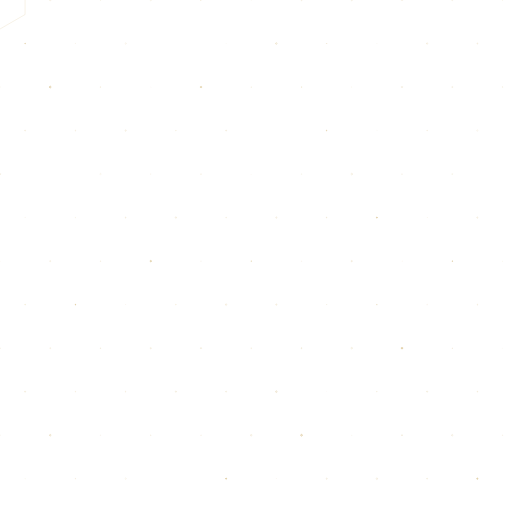
t = 0.00 s
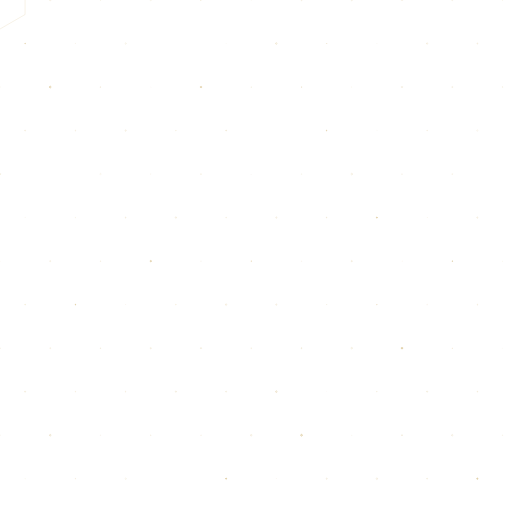
t = 8.14 s
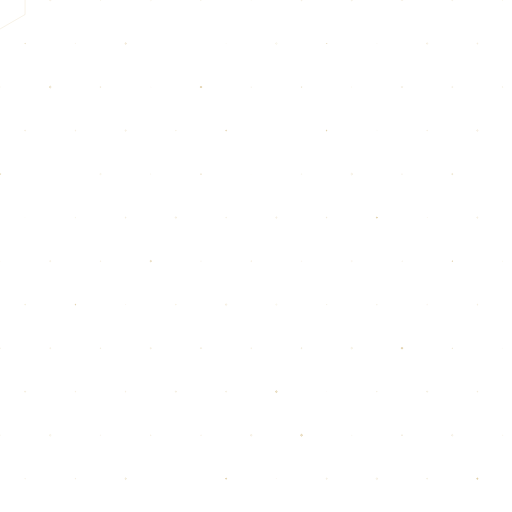
t = 9.04 s
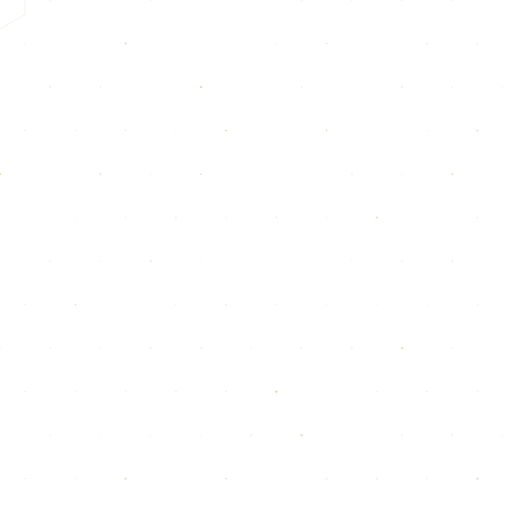
t = 9.94 s

The animated SVG that drew these frames (rendered in a browser with its animation timeline set to each time). Animation: 1 CSS @keyframes rule; frames cover the first 9.94 s, repeats indefinitely.

<svg xmlns="http://www.w3.org/2000/svg" viewBox="0 0 600 600" width="600" height="600" role="img" aria-label="">
<title>Honeycomb lattice</title>
<style>
  .h{fill:none;stroke:#c9a961;stroke-width:1;stroke-opacity:.18}
  .g{animation:glow 8s ease-in-out infinite}
  @keyframes glow{0%,100%{stroke-opacity:.10}45%{stroke-opacity:.62}}
  @media (prefers-reduced-motion:reduce){.g{animation:none;stroke-opacity:.22}}
</style>
<path class="h" d="M29.4 -17 L29.4 17 L0 34 L-29.4 17 L-29.4 -17 L0 -34 Z"/>
<path class="h" d="M59.7 -0.5 L59.7 0.5 L58.9 0.9 L58.1 0.5 L58.1 -0.5 L58.9 -0.9 Z"/>
<path class="h" d="M118.1 -0.2 L118.1 0.2 L117.8 0.4 L117.4 0.2 L117.4 -0.2 L117.8 -0.4 Z"/>
<path class="h g" style="animation-delay:-6.97s" d="M177.4 -0.4 L177.4 0.4 L176.7 0.9 L175.9 0.4 L175.9 -0.4 L176.7 -0.9 Z"/>
<path class="h g" style="animation-delay:-4.85s" d="M235.8 -0.1 L235.8 0.1 L235.6 0.3 L235.3 0.1 L235.3 -0.1 L235.6 -0.3 Z"/>
<path class="h" d="M294.6 -0.1 L294.6 0.1 L294.4 0.2 L294.3 0.1 L294.3 -0.1 L294.4 -0.2 Z"/>
<path class="h" d="M354 -0.4 L354 0.4 L353.3 0.8 L352.7 0.4 L352.7 -0.4 L353.3 -0.8 Z"/>
<path class="h" d="M413 -0.4 L413 0.4 L412.2 0.9 L411.5 0.4 L411.5 -0.4 L412.2 -0.9 Z"/>
<path class="h" d="M471.9 -0.4 L471.9 0.4 L471.1 0.8 L470.4 0.4 L470.4 -0.4 L471.1 -0.8 Z"/>
<path class="h" d="M530.6 -0.4 L530.6 0.4 L530 0.7 L529.4 0.4 L529.4 -0.4 L530 -0.7 Z"/>
<path class="h" d="M589.2 -0.2 L589.2 0.2 L588.9 0.4 L588.6 0.2 L588.6 -0.2 L588.9 -0.4 Z"/>
<path class="h g" style="animation-delay:-4.89s" d="M29.8 50.8 L29.8 51.2 L29.4 51.4 L29.1 51.2 L29.1 50.8 L29.4 50.6 Z"/>
<path class="h" d="M88.5 50.9 L88.5 51.1 L88.3 51.2 L88.2 51.1 L88.2 50.9 L88.3 50.8 Z"/>
<path class="h g" style="animation-delay:-0.5s" d="M148 50.6 L148 51.4 L147.2 51.9 L146.5 51.4 L146.5 50.6 L147.2 50.1 Z"/>
<path class="h g" style="animation-delay:-2.03s" d="M206.1 51 L206.1 51 L206.1 51 L206.1 51 L206.1 51 L206.1 51 Z"/>
<path class="h" d="M265.1 51 L265.1 51 L265 51.1 L264.9 51 L264.9 51 L265 50.9 Z"/>
<path class="h g" style="animation-delay:-6.22s" d="M324.7 50.5 L324.7 51.5 L323.9 52 L323 51.5 L323 50.5 L323.9 50 Z"/>
<path class="h g" style="animation-delay:-1.69s" d="M383 50.9 L383 51.1 L382.8 51.3 L382.6 51.1 L382.6 50.9 L382.8 50.7 Z"/>
<path class="h" d="M441.7 51 L441.7 51 L441.7 51.1 L441.6 51 L441.6 51 L441.7 50.9 Z"/>
<path class="h" d="M501.3 50.6 L501.3 51.4 L500.6 51.9 L499.8 51.4 L499.8 50.6 L500.6 50.1 Z"/>
<path class="h" d="M560 50.7 L560 51.3 L559.5 51.6 L558.9 51.3 L558.9 50.7 L559.5 50.4 Z"/>
<path class="h g" style="animation-delay:-6.05s" d="M618.7 50.8 L618.7 51.2 L618.3 51.4 L618 51.2 L618 50.8 L618.3 50.6 Z"/>
<path class="h" d="M0.2 101.9 L0.2 102.1 L0 102.3 L-0.2 102.1 L-0.2 101.9 L0 101.7 Z"/>
<path class="h g" style="animation-delay:-4.65s" d="M59.7 101.5 L59.7 102.5 L58.9 103 L58 102.5 L58 101.5 L58.9 101 Z"/>
<path class="h g" style="animation-delay:-2.15s" d="M117.9 101.9 L117.9 102.1 L117.8 102.2 L117.6 102.1 L117.6 101.9 L117.8 101.8 Z"/>
<path class="h" d="M176.7 102 L176.7 102 L176.7 102.1 L176.6 102 L176.6 102 L176.7 101.9 Z"/>
<path class="h g" style="animation-delay:-2.58s" d="M236.3 101.6 L236.3 102.4 L235.6 102.9 L234.8 102.4 L234.8 101.6 L235.6 101.1 Z"/>
<path class="h g" style="animation-delay:-4.58s" d="M294.5 101.9 L294.5 102.1 L294.4 102.1 L294.4 102.1 L294.4 101.9 L294.4 101.9 Z"/>
<path class="h g" style="animation-delay:-2.55s" d="M353.5 101.9 L353.5 102.1 L353.3 102.2 L353.2 102.1 L353.2 101.9 L353.3 101.8 Z"/>
<path class="h" d="M412.3 101.9 L412.3 102.1 L412.2 102.1 L412.1 102.1 L412.1 101.9 L412.2 101.9 Z"/>
<path class="h" d="M471.8 101.6 L471.8 102.4 L471.1 102.8 L470.4 102.4 L470.4 101.6 L471.1 101.2 Z"/>
<path class="h" d="M530.6 101.7 L530.6 102.3 L530 102.6 L529.5 102.3 L529.5 101.7 L530 101.4 Z"/>
<path class="h" d="M589.2 101.8 L589.2 102.2 L588.9 102.3 L588.6 102.2 L588.6 101.8 L588.9 101.7 Z"/>
<path class="h" d="M30 152.7 L30 153.3 L29.4 153.7 L28.9 153.3 L28.9 152.7 L29.4 152.3 Z"/>
<path class="h" d="M88.8 152.8 L88.8 153.2 L88.3 153.5 L87.9 153.2 L87.9 152.8 L88.3 152.5 Z"/>
<path class="h" d="M147.9 152.6 L147.9 153.4 L147.2 153.8 L146.5 153.4 L146.5 152.6 L147.2 152.2 Z"/>
<path class="h" d="M206.5 152.8 L206.5 153.2 L206.1 153.4 L205.8 153.2 L205.8 152.8 L206.1 152.6 Z"/>
<path class="h g" style="animation-delay:-1.07s" d="M265.5 152.7 L265.5 153.3 L265 153.6 L264.5 153.3 L264.5 152.7 L265 152.4 Z"/>
<path class="h" d="M323.9 153 L323.9 153 L323.9 153 L323.9 153 L323.9 153 L323.9 153 Z"/>
<path class="h g" style="animation-delay:-2.39s" d="M383.1 152.8 L383.1 153.2 L382.8 153.4 L382.4 153.2 L382.4 152.8 L382.8 152.6 Z"/>
<path class="h" d="M441.8 153 L441.8 153 L441.7 153.1 L441.6 153 L441.6 153 L441.7 152.9 Z"/>
<path class="h" d="M500.9 152.8 L500.9 153.2 L500.6 153.4 L500.2 153.2 L500.2 152.8 L500.6 152.6 Z"/>
<path class="h g" style="animation-delay:-8.04s" d="M560.2 152.6 L560.2 153.4 L559.5 153.9 L558.7 153.4 L558.7 152.6 L559.5 152.1 Z"/>
<path class="h" d="M618.6 152.8 L618.6 153.2 L618.3 153.3 L618.1 153.2 L618.1 152.8 L618.3 152.7 Z"/>
<path class="h g" style="animation-delay:-0.99s" d="M0.7 203.6 L0.7 204.4 L0 204.8 L-0.7 204.4 L-0.7 203.6 L0 203.2 Z"/>
<path class="h" d="M58.9 204 L58.9 204 L58.9 204 L58.9 204 L58.9 204 L58.9 204 Z"/>
<path class="h g" style="animation-delay:-7.66s" d="M118.5 203.6 L118.5 204.4 L117.8 204.8 L117.1 204.4 L117.1 203.6 L117.8 203.2 Z"/>
<path class="h g" style="animation-delay:-7.32s" d="M176.9 203.8 L176.9 204.2 L176.7 204.3 L176.4 204.2 L176.4 203.8 L176.7 203.7 Z"/>
<path class="h g" style="animation-delay:-1.33s" d="M235.8 203.8 L235.8 204.2 L235.6 204.3 L235.3 204.2 L235.3 203.8 L235.6 203.7 Z"/>
<path class="h g" style="animation-delay:-6.27s" d="M294.5 204 L294.5 204 L294.4 204.1 L294.4 204 L294.4 204 L294.4 203.9 Z"/>
<path class="h" d="M353.6 203.9 L353.6 204.1 L353.3 204.3 L353.1 204.1 L353.1 203.9 L353.3 203.7 Z"/>
<path class="h" d="M413.1 203.5 L413.1 204.5 L412.2 205 L411.4 204.5 L411.4 203.5 L412.2 203 Z"/>
<path class="h" d="M471.4 203.8 L471.4 204.2 L471.1 204.4 L470.8 204.2 L470.8 203.8 L471.1 203.6 Z"/>
<path class="h g" style="animation-delay:-0.6s" d="M530.5 203.7 L530.5 204.3 L530 204.6 L529.5 204.3 L529.5 203.7 L530 203.4 Z"/>
<path class="h g" style="animation-delay:-1.67s" d="M588.9 204 L588.9 204 L588.9 204 L588.9 204 L588.9 204 L588.9 204 Z"/>
<path class="h g" style="animation-delay:-5.9s" d="M29.5 255 L29.5 255 L29.4 255.1 L29.4 255 L29.4 255 L29.4 254.9 Z"/>
<path class="h" d="M88.5 254.9 L88.5 255.1 L88.3 255.2 L88.1 255.1 L88.1 254.9 L88.3 254.8 Z"/>
<path class="h" d="M147.7 254.7 L147.7 255.3 L147.2 255.6 L146.7 255.3 L146.7 254.7 L147.2 254.4 Z"/>
<path class="h" d="M206.9 254.5 L206.9 255.5 L206.1 256 L205.3 255.5 L205.3 254.5 L206.1 254 Z"/>
<path class="h" d="M265.4 254.8 L265.4 255.2 L265 255.5 L264.6 255.2 L264.6 254.8 L265 254.5 Z"/>
<path class="h" d="M324.6 254.6 L324.6 255.4 L323.9 255.8 L323.2 255.4 L323.2 254.6 L323.9 254.2 Z"/>
<path class="h" d="M383.2 254.7 L383.2 255.3 L382.8 255.5 L382.3 255.3 L382.3 254.7 L382.8 254.5 Z"/>
<path class="h g" style="animation-delay:-2.93s" d="M442.2 254.7 L442.2 255.3 L441.7 255.7 L441.1 255.3 L441.1 254.7 L441.7 254.3 Z"/>
<path class="h" d="M500.7 254.9 L500.7 255.1 L500.6 255.1 L500.5 255.1 L500.5 254.9 L500.6 254.9 Z"/>
<path class="h" d="M560.1 254.6 L560.1 255.4 L559.5 255.8 L558.8 255.4 L558.8 254.6 L559.5 254.2 Z"/>
<path class="h g" style="animation-delay:-2.81s" d="M618.6 254.8 L618.6 255.2 L618.3 255.3 L618 255.2 L618 254.8 L618.3 254.7 Z"/>
<path class="h" d="M0.1 305.9 L0.1 306.1 L0 306.1 L-0.1 306.1 L-0.1 305.9 L0 305.9 Z"/>
<path class="h" d="M59.5 305.7 L59.5 306.3 L58.9 306.7 L58.3 306.3 L58.3 305.7 L58.9 305.3 Z"/>
<path class="h" d="M118.1 305.8 L118.1 306.2 L117.8 306.4 L117.4 306.2 L117.4 305.8 L117.8 305.6 Z"/>
<path class="h g" style="animation-delay:-4.23s" d="M177.4 305.6 L177.4 306.4 L176.7 306.8 L176 306.4 L176 305.6 L176.7 305.2 Z"/>
<path class="h" d="M235.7 305.9 L235.7 306.1 L235.6 306.2 L235.4 306.1 L235.4 305.9 L235.6 305.8 Z"/>
<path class="h g" style="animation-delay:-5.56s" d="M294.8 305.8 L294.8 306.2 L294.4 306.4 L294.1 306.2 L294.1 305.8 L294.4 305.6 Z"/>
<path class="h" d="M353.5 305.9 L353.5 306.1 L353.3 306.2 L353.1 306.1 L353.1 305.9 L353.3 305.8 Z"/>
<path class="h g" style="animation-delay:-6.51s" d="M412.8 305.6 L412.8 306.4 L412.2 306.7 L411.6 306.4 L411.6 305.6 L412.2 305.3 Z"/>
<path class="h g" style="animation-delay:-8.14s" d="M471.4 305.9 L471.4 306.1 L471.1 306.3 L470.9 306.1 L470.9 305.9 L471.1 305.7 Z"/>
<path class="h g" style="animation-delay:-3.37s" d="M530.3 305.8 L530.3 306.2 L530 306.3 L529.7 306.2 L529.7 305.8 L530 305.7 Z"/>
<path class="h" d="M589 305.9 L589 306.1 L588.9 306.1 L588.8 306.1 L588.8 305.9 L588.9 305.9 Z"/>
<path class="h" d="M29.9 356.7 L29.9 357.3 L29.4 357.5 L29 357.3 L29 356.7 L29.4 356.5 Z"/>
<path class="h g" style="animation-delay:-3.38s" d="M88.7 356.8 L88.7 357.2 L88.3 357.4 L88 357.2 L88 356.8 L88.3 356.6 Z"/>
<path class="h" d="M147.3 356.9 L147.3 357.1 L147.2 357.1 L147.1 357.1 L147.1 356.9 L147.2 356.9 Z"/>
<path class="h" d="M206.5 356.8 L206.5 357.2 L206.1 357.5 L205.7 357.2 L205.7 356.8 L206.1 356.5 Z"/>
<path class="h" d="M265.8 356.5 L265.8 357.5 L265 358 L264.2 357.5 L264.2 356.5 L265 356 Z"/>
<path class="h g" style="animation-delay:-6.78s" d="M324.6 356.6 L324.6 357.4 L323.9 357.8 L323.2 357.4 L323.2 356.6 L323.9 356.2 Z"/>
<path class="h" d="M383 356.9 L383 357.1 L382.8 357.3 L382.5 357.1 L382.5 356.9 L382.8 356.7 Z"/>
<path class="h g" style="animation-delay:-6s" d="M442 356.8 L442 357.2 L441.7 357.4 L441.3 357.2 L441.3 356.8 L441.7 356.6 Z"/>
<path class="h" d="M500.8 356.9 L500.8 357.1 L500.6 357.3 L500.3 357.1 L500.3 356.9 L500.6 356.7 Z"/>
<path class="h" d="M559.9 356.8 L559.9 357.2 L559.5 357.5 L559 357.2 L559 356.8 L559.5 356.5 Z"/>
<path class="h" d="M618.8 356.8 L618.8 357.2 L618.3 357.5 L617.9 357.2 L617.9 356.8 L618.3 356.5 Z"/>
<path class="h" d="M0.4 407.8 L0.4 408.2 L0 408.4 L-0.4 408.2 L-0.4 407.8 L0 407.6 Z"/>
<path class="h" d="M59.4 407.7 L59.4 408.3 L58.9 408.6 L58.4 408.3 L58.4 407.7 L58.9 407.4 Z"/>
<path class="h" d="M118.2 407.8 L118.2 408.2 L117.8 408.4 L117.4 408.2 L117.4 407.8 L117.8 407.6 Z"/>
<path class="h" d="M177.3 407.6 L177.3 408.4 L176.7 408.8 L176 408.4 L176 407.6 L176.7 407.2 Z"/>
<path class="h" d="M236.2 407.6 L236.2 408.4 L235.6 408.8 L234.9 408.4 L234.9 407.6 L235.6 407.2 Z"/>
<path class="h" d="M294.9 407.8 L294.9 408.2 L294.4 408.5 L294 408.2 L294 407.8 L294.4 407.5 Z"/>
<path class="h" d="M353.9 407.7 L353.9 408.3 L353.3 408.6 L352.8 408.3 L352.8 407.7 L353.3 407.4 Z"/>
<path class="h" d="M413 407.5 L413 408.5 L412.2 408.9 L411.4 408.5 L411.4 407.5 L412.2 407.1 Z"/>
<path class="h g" style="animation-delay:-3.36s" d="M471.9 407.5 L471.9 408.5 L471.1 408.9 L470.3 408.5 L470.3 407.5 L471.1 407.1 Z"/>
<path class="h g" style="animation-delay:-2.27s" d="M530.1 407.9 L530.1 408.1 L530 408.1 L529.9 408.1 L529.9 407.9 L530 407.9 Z"/>
<path class="h" d="M589 408 L589 408 L588.9 408.1 L588.8 408 L588.8 408 L588.9 407.9 Z"/>
<path class="h" d="M30.1 458.6 L30.1 459.4 L29.4 459.7 L28.8 459.4 L28.8 458.6 L29.4 458.3 Z"/>
<path class="h" d="M88.7 458.8 L88.7 459.2 L88.3 459.4 L88 459.2 L88 458.8 L88.3 458.6 Z"/>
<path class="h" d="M147.6 458.8 L147.6 459.2 L147.2 459.5 L146.8 459.2 L146.8 458.8 L147.2 458.5 Z"/>
<path class="h" d="M206.8 458.6 L206.8 459.4 L206.1 459.8 L205.4 459.4 L205.4 458.6 L206.1 458.2 Z"/>
<path class="h" d="M265.6 458.7 L265.6 459.3 L265 459.7 L264.4 459.3 L264.4 458.7 L265 458.3 Z"/>
<path class="h g" style="animation-delay:-1.56s" d="M324.7 458.5 L324.7 459.5 L323.9 460 L323.1 459.5 L323.1 458.5 L323.9 458 Z"/>
<path class="h" d="M382.8 459 L382.8 459 L382.8 459.1 L382.7 459 L382.7 459 L382.8 458.9 Z"/>
<path class="h" d="M442 458.8 L442 459.2 L441.7 459.4 L441.3 459.2 L441.3 458.8 L441.7 458.6 Z"/>
<path class="h" d="M501.2 458.6 L501.2 459.4 L500.6 459.7 L499.9 459.4 L499.9 458.6 L500.6 458.3 Z"/>
<path class="h" d="M559.9 458.7 L559.9 459.3 L559.5 459.5 L559 459.3 L559 458.7 L559.5 458.5 Z"/>
<path class="h g" style="animation-delay:-4.48s" d="M618.9 458.7 L618.9 459.3 L618.3 459.7 L617.8 459.3 L617.8 458.7 L618.3 458.3 Z"/>
<path class="h" d="M0.2 509.9 L0.2 510.1 L0 510.2 L-0.2 510.1 L-0.2 509.9 L0 509.8 Z"/>
<path class="h g" style="animation-delay:-5.94s" d="M59.7 509.5 L59.7 510.5 L58.9 511 L58.1 510.5 L58.1 509.5 L58.9 509 Z"/>
<path class="h" d="M118 509.9 L118 510.1 L117.8 510.2 L117.6 510.1 L117.6 509.9 L117.8 509.8 Z"/>
<path class="h" d="M177 509.8 L177 510.2 L176.7 510.4 L176.4 510.2 L176.4 509.8 L176.7 509.6 Z"/>
<path class="h" d="M235.9 509.8 L235.9 510.2 L235.6 510.4 L235.3 510.2 L235.3 509.8 L235.6 509.6 Z"/>
<path class="h" d="M295.3 509.5 L295.3 510.5 L294.4 510.9 L293.6 510.5 L293.6 509.5 L294.4 509.1 Z"/>
<path class="h g" style="animation-delay:-2.95s" d="M354.2 509.5 L354.2 510.5 L353.3 511 L352.5 510.5 L352.5 509.5 L353.3 509 Z"/>
<path class="h" d="M412.3 509.9 L412.3 510.1 L412.2 510.1 L412.1 510.1 L412.1 509.9 L412.2 509.9 Z"/>
<path class="h" d="M471.7 509.6 L471.7 510.4 L471.1 510.7 L470.5 510.4 L470.5 509.6 L471.1 509.3 Z"/>
<path class="h" d="M530.8 509.6 L530.8 510.4 L530 510.9 L529.2 510.4 L529.2 509.6 L530 509.1 Z"/>
<path class="h g" style="animation-delay:-7.06s" d="M589.2 509.8 L589.2 510.2 L588.9 510.4 L588.6 510.2 L588.6 509.8 L588.9 509.6 Z"/>
<path class="h g" style="animation-delay:-8s" d="M29.7 560.9 L29.7 561.1 L29.4 561.3 L29.2 561.1 L29.2 560.9 L29.4 560.7 Z"/>
<path class="h" d="M88.6 560.8 L88.6 561.2 L88.3 561.3 L88 561.2 L88 560.8 L88.3 560.7 Z"/>
<path class="h g" style="animation-delay:-0.42s" d="M148 560.6 L148 561.4 L147.2 561.9 L146.5 561.4 L146.5 560.6 L147.2 560.1 Z"/>
<path class="h" d="M206.1 561 L206.1 561 L206.1 561 L206.1 561 L206.1 561 L206.1 561 Z"/>
<path class="h g" style="animation-delay:-3.62s" d="M265.6 560.7 L265.6 561.3 L265 561.7 L264.4 561.3 L264.4 560.7 L265 560.3 Z"/>
<path class="h" d="M324 560.9 L324 561.1 L323.9 561.2 L323.8 561.1 L323.8 560.9 L323.9 560.8 Z"/>
<path class="h" d="M383.5 560.6 L383.5 561.4 L382.8 561.8 L382.1 561.4 L382.1 560.6 L382.8 560.2 Z"/>
<path class="h" d="M442.5 560.5 L442.5 561.5 L441.7 562 L440.8 561.5 L440.8 560.5 L441.7 560 Z"/>
<path class="h" d="M501.1 560.7 L501.1 561.3 L500.6 561.6 L500 561.3 L500 560.7 L500.6 560.4 Z"/>
<path class="h g" style="animation-delay:-2.96s" d="M560.1 560.6 L560.1 561.4 L559.5 561.7 L558.8 561.4 L558.8 560.6 L559.5 560.3 Z"/>
<path class="h" d="M618.4 560.9 L618.4 561.1 L618.3 561.1 L618.2 561.1 L618.2 560.9 L618.3 560.9 Z"/>
</svg>
